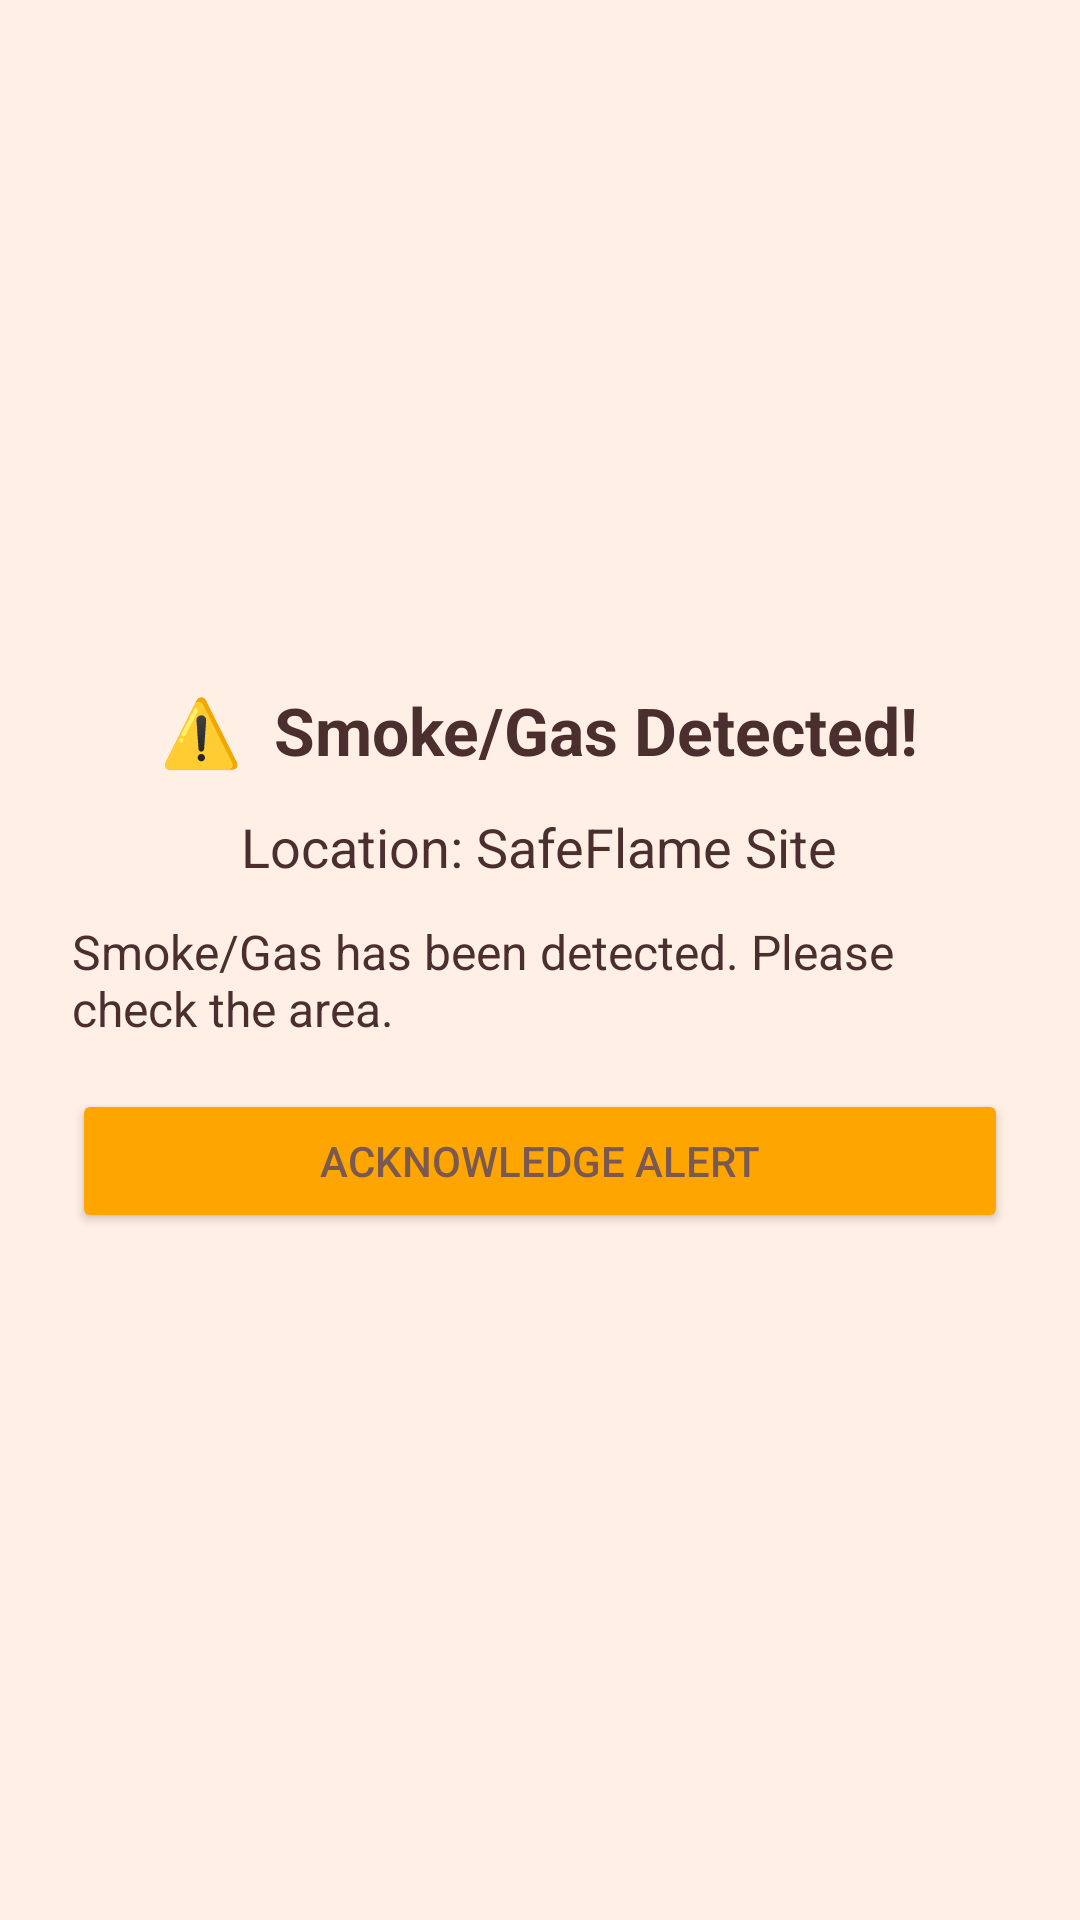

Write the Android layout XML for this screen, with the resource values it uses.
<!-- AndroidManifest.xml: application theme Theme.MaterialComponents.DayNight.NoActionBar -->
<!-- res/layout/activity_hazard_alert.xml -->
<?xml version="1.0" encoding="utf-8"?>
<LinearLayout xmlns:android="http://schemas.android.com/apk/res/android"
    android:id="@+id/mediumAlertPanel"
    android:layout_width="match_parent"
    android:layout_height="match_parent"
    android:orientation="vertical"
    android:gravity="center"
    android:background="@color/panel_bg_light"
    android:padding="24dp"
    android:elevation="4dp">

    <TextView
        android:id="@+id/tvMediumAlertTitle"
        android:layout_width="wrap_content"
        android:layout_height="wrap_content"
        android:text="⚠️  Smoke/Gas Detected!"
        android:textSize="22sp"
        android:textStyle="bold"
        android:textColor="@color/text_primary"
        android:paddingBottom="12dp" />

    <TextView
        android:id="@+id/tvMediumAlertLocation"
        android:layout_width="wrap_content"
        android:layout_height="wrap_content"
        android:text="Location: SafeFlame Site"
        android:textSize="18sp"
        android:textColor="@color/text_primary"
        android:paddingBottom="12dp" />

    <TextView
        android:id="@+id/tvMediumAlertMessage"
        android:layout_width="wrap_content"
        android:layout_height="wrap_content"
        android:text="Smoke/Gas has been detected. Please check the area."
        android:textSize="16sp"
        android:textColor="@color/text_primary"
        android:paddingBottom="16dp" />

    <Button
        android:id="@+id/btnMediumAlertAcknowledge"
        android:layout_width="match_parent"
        android:layout_height="wrap_content"
        android:text="Acknowledge Alert"
        android:backgroundTint="@color/alert_medium"
        android:textColor="@color/text_secondary"
        android:padding="12dp" />

</LinearLayout>
<!-- resources referenced by this layout -->
<resources>
  <color name="alert_medium">#FFA500</color>
  <color name="panel_bg_light">#FFEFE5</color>
  <color name="text_primary">#4B2E2E</color>
  <color name="text_secondary">#7A5A50</color>
</resources>
